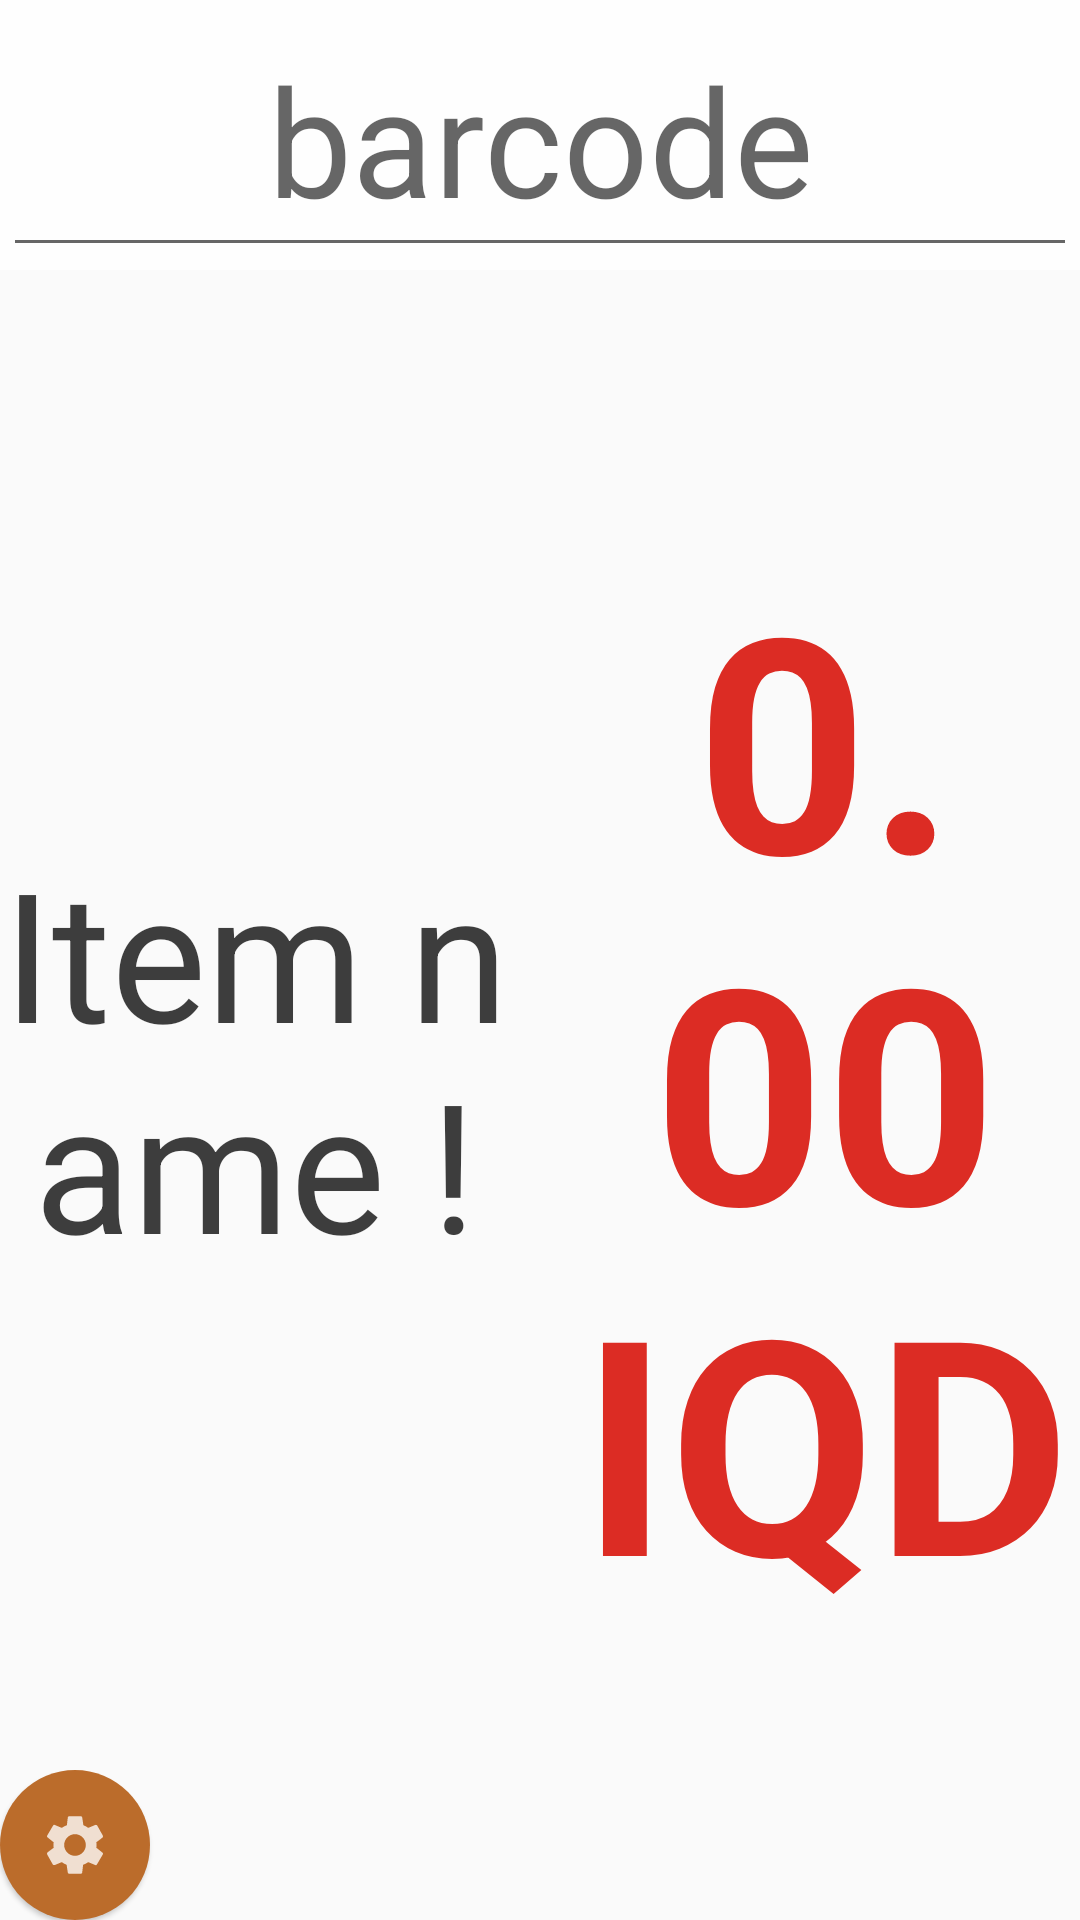

This screen was rendered from an Android layout file. Write that file and the resources it references.
<!-- AndroidManifest.xml: application theme AppTheme -->
<!-- res/layout/activity_main.xml -->
<?xml version="1.0" encoding="utf-8"?>
<LinearLayout xmlns:android="http://schemas.android.com/apk/res/android"
    xmlns:app="http://schemas.android.com/apk/res-auto"
    xmlns:tools="http://schemas.android.com/tools"
    android:layout_width="match_parent"
    android:layout_height="match_parent"
    android:orientation="vertical"
    tools:context=".MainActivity" >

    <LinearLayout
        android:layout_width="match_parent"
        android:layout_height="90dp"

        android:background="@color/white"
        android:gravity="center"
        android:orientation="vertical"
        android:padding="1dp">
        <EditText
            android:id="@+id/editeTextItemCode"
            android:layout_width="match_parent"
            android:layout_height="match_parent"
            android:textSize="50sp"
            android:gravity="center"
            android:hint="barcode"
            android:inputType="textPersonName"
            android:visibility="visible" />
    </LinearLayout>
<LinearLayout
    android:layout_width="match_parent"
    android:layout_weight="1"
    android:orientation="horizontal"
    android:layout_height="match_parent">


        <TextView
            android:id="@+id/itemname"
            android:layout_width="match_parent"
            android:layout_height="match_parent"
            android:layout_alignParentTop="true"
            android:layout_marginTop="25dp"
android:layout_weight="1"
            android:gravity="center"
            android:text="Item name !"
            android:textColor="@color/black"
            android:textSize="60sp" />
    <TextView
        android:layout_width="20dp"
        android:layout_height="match_parent"></TextView>

            <TextView
                android:id="@+id/itemprice"
                android:layout_width="match_parent"
                android:layout_height="match_parent"
                android:layout_weight="1"
                android:layout_alignTop="@+id/itemname"
                android:layout_marginTop="45dp"

                android:gravity="center"
                android:text="0.00 IQD"
                android:textStyle="bold"
                android:textColor="@color/red_background"
                android:textSize="100sp" />
</LinearLayout>



        <LinearLayout
            android:layout_width="match_parent"

            android:orientation="horizontal"
            android:layout_height="50dp">
            <ImageButton
                android:id="@+id/setting"
                android:layout_width="50dp"
                android:layout_height="50dp"
                android:layout_gravity="bottom"

                android:background="@drawable/edit_bac_button"
                android:elevation="1dp"
                android:src="@drawable/ic_settings_black_24dp" />

        </LinearLayout>


</LinearLayout>
<!-- resources referenced by this layout -->
<resources>
  <color name="black">#C3020202</color>C18E24AA
  <color name="red_background">#E9DA1A11</color>
  <color name="white">#C8FFFFFF</color>C18E24AA
  <!-- drawable edit_bac_button (drawable) -->
  <?xml version="1.0" encoding="utf-8"?>
  <selector xmlns:android="http://schemas.android.com/apk/res/android">
      <item>
          <shape>
              <gradient
                  android:endColor="@color/orange"
                  android:startColor="@color/orange"
                  android:angle="90" />
              
                  
                  
              <corners
                  android:radius="50dp" />
              <padding
                  android:left="2dp"
                  android:top="2dp"
                  android:right="2dp"
                  android:bottom="2dp" />
          </shape>
      </item>
  </selector>
  <!-- drawable ic_settings_black_24dp (drawable) -->
  <vector xmlns:android="http://schemas.android.com/apk/res/android"
          android:width="24dp"
          android:height="24dp"
          android:viewportWidth="24"
          android:viewportHeight="24">
      <path
          android:fillColor="#C8FFFFFF"
          android:pathData="M19.1,12.9a2.8,2.8 0,0 0,0.1 -0.9,2.8 2.8,0 0,0 -0.1,-0.9l2.1,-1.6a0.7,0.7 0,0 0,0.1 -0.6L19.4,5.5a0.7,0.7 0,0 0,-0.6 -0.2l-2.4,1a6.5,6.5 0,0 0,-1.6 -0.9l-0.4,-2.6a0.5,0.5 0,0 0,-0.5 -0.4H10.1a0.5,0.5 0,0 0,-0.5 0.4L9.3,5.4a5.6,5.6 0,0 0,-1.7 0.9l-2.4,-1a0.4,0.4 0,0 0,-0.5 0.2l-2,3.4c-0.1,0.2 0,0.4 0.2,0.6l2,1.6a2.8,2.8 0,0 0,-0.1 0.9,2.8 2.8,0 0,0 0.1,0.9L2.8,14.5a0.7,0.7 0,0 0,-0.1 0.6l1.9,3.4a0.7,0.7 0,0 0,0.6 0.2l2.4,-1a6.5,6.5 0,0 0,1.6 0.9l0.4,2.6a0.5,0.5 0,0 0,0.5 0.4h3.8a0.5,0.5 0,0 0,0.5 -0.4l0.3,-2.6a5.6,5.6 0,0 0,1.7 -0.9l2.4,1a0.4,0.4 0,0 0,0.5 -0.2l2,-3.4c0.1,-0.2 0,-0.4 -0.2,-0.6ZM12,15.6A3.6,3.6 0,1 1,15.6 12,3.6 3.6,0 0,1 12,15.6Z"/>
  </vector>
  <style name="AppTheme" parent="Theme.AppCompat.Light.NoActionBar">
          
          <item name="colorPrimary">@color/colorPrimary</item>
          <item name="colorPrimaryDark">@color/colorPrimaryDark</item>
          <item name="colorAccent">@color/colorAccent</item>
      </style>
  <color name="orange">#bb6c2b</color>#f17a06
  <color name="colorPrimary">#cfcfcf</color>
  <color name="colorPrimaryDark">#cfcfcf</color>
  <color name="colorAccent">#bb6c2b</color>
</resources>
